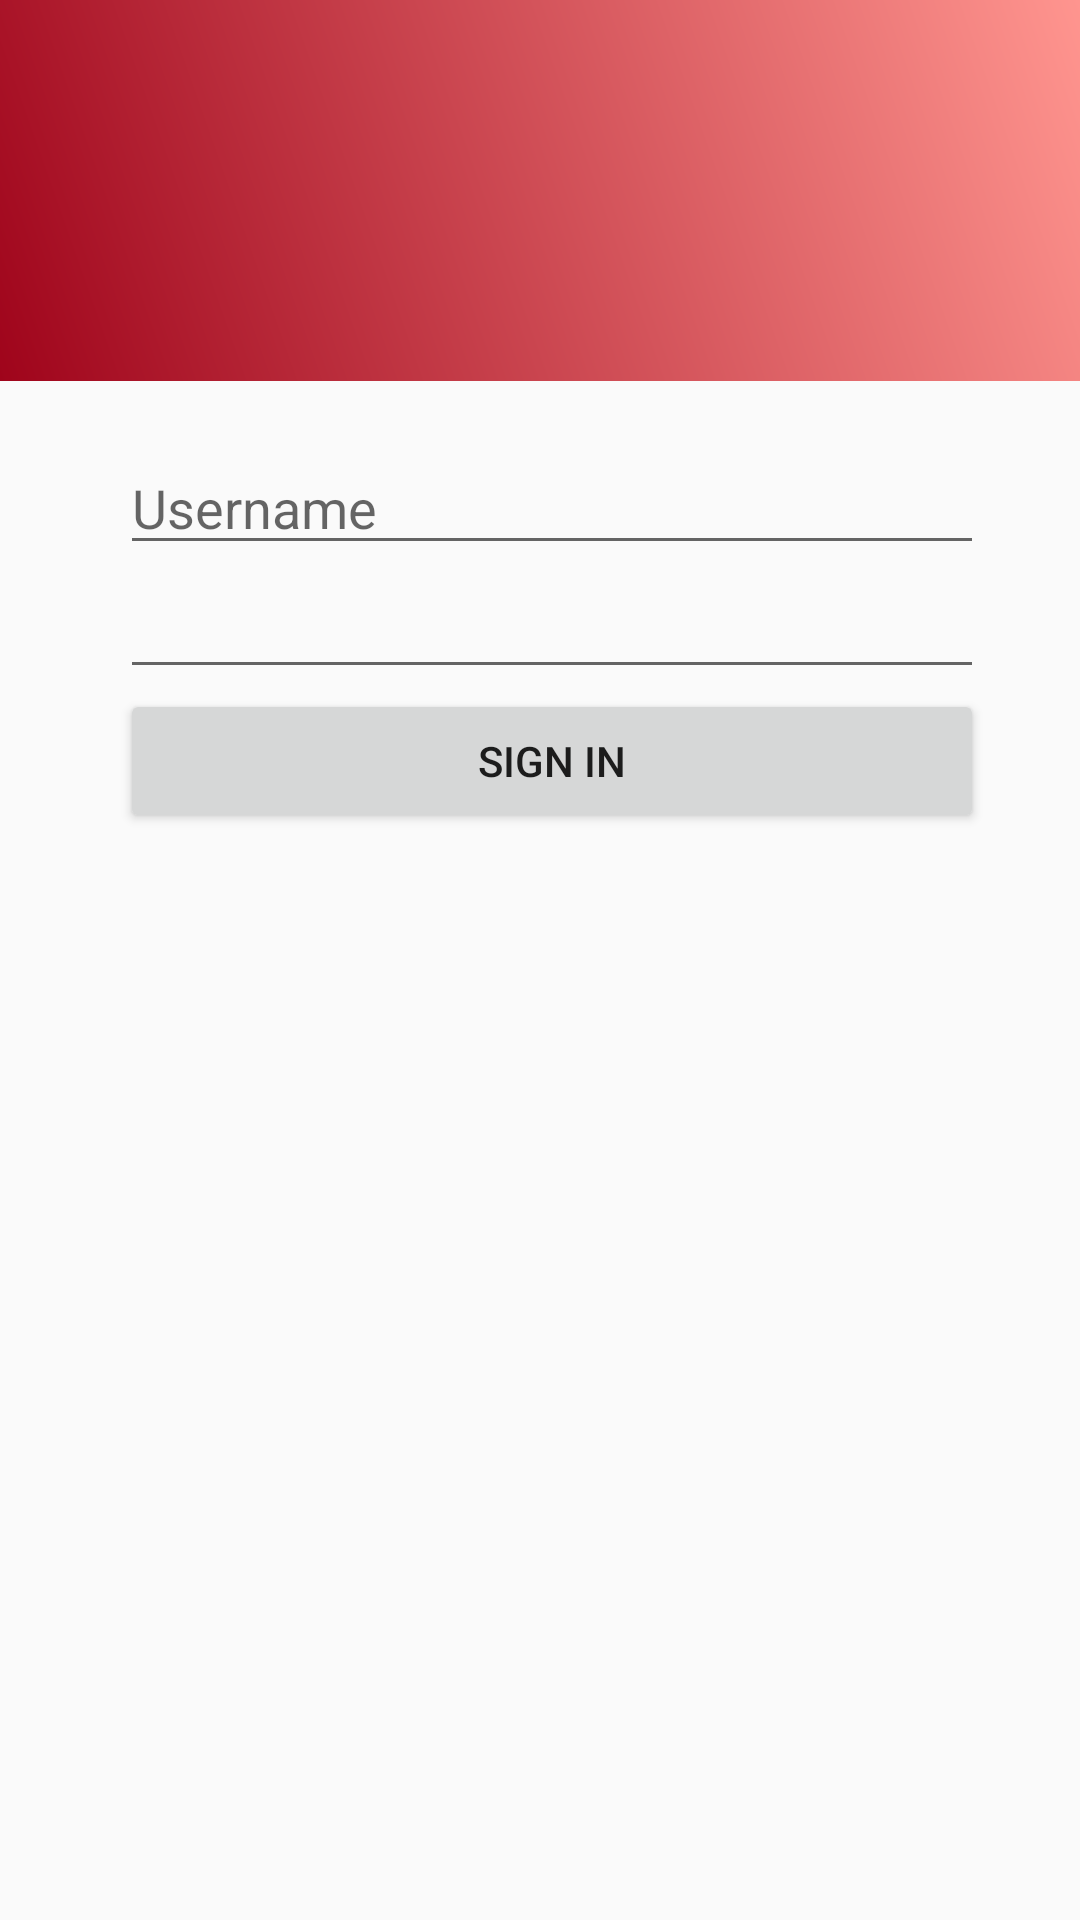

Produce the Android XML layout that renders to this screen, including the resource entries it uses.
<!-- AndroidManifest.xml: application theme AppTheme -->
<!-- res/layout/activity_login.xml -->
<?xml version="1.0" encoding="utf-8"?>
<LinearLayout xmlns:android="http://schemas.android.com/apk/res/android"
    xmlns:app="http://schemas.android.com/apk/res-auto"
    xmlns:tools="http://schemas.android.com/tools"
    android:layout_width="match_parent"
    android:layout_height="match_parent"
    android:orientation="vertical"
    tools:context="com.pethos.pethosdev.LoginActivity">

    <android.support.design.widget.AppBarLayout
        android:layout_height="wrap_content"
        android:layout_width="match_parent"
        android:background="@drawable/gradient_background"
        >
        <ImageView
            android:layout_width="120dp"
            android:layout_height="102dp"
            android:id="@+id/logo_pet_hos_login"
            android:layout_marginTop="10dp"
            android:layout_gravity="center"
            />

        <android.support.v7.widget.CardView
            android:layout_width="match_parent"
            android:layout_height="wrap_content"
            android:id="@+id/cv_search"
            android:layout_marginTop="5dp"
            android:layout_marginBottom="10dp"
            >
        </android.support.v7.widget.CardView>

    </android.support.design.widget.AppBarLayout>

    <LinearLayout
        android:layout_width="368dp"
        android:layout_height="192dp"
        android:paddingHorizontal="40dp"
        android:paddingVertical="20dp"
        android:orientation="vertical"
        >

        <EditText
            android:id="@+id/editText4"
            android:layout_width="match_parent"
            android:layout_height="wrap_content"
            android:ems="10"
            android:inputType="textPersonName"
            android:hint="Username"/>

        <EditText
            android:id="@+id/editText5"
            android:layout_width="match_parent"
            android:layout_height="wrap_content"
            android:ems="10"
            android:inputType="textPassword" />

        <Button
            android:id="@+id/button"
            android:layout_width="match_parent"
            android:layout_height="wrap_content"
            android:text="Sign In" />
    </LinearLayout>
</LinearLayout>
<!-- resources referenced by this layout -->
<resources>
  <!-- drawable gradient_background (drawable) -->
  <?xml version="1.0" encoding="utf-8"?>
  <shape xmlns:android="http://schemas.android.com/apk/res/android">
      <gradient
          android:type="linear"
          android:angle="45"
          android:startColor="#9F041B"
          android:endColor="#FF958F" />
  </shape>
  <style name="AppTheme" parent="Theme.AppCompat.Light.DarkActionBar">
          
          <item name="windowNoTitle">true</item>
          <item name="windowActionBar">false</item>
          <item name="colorPrimary">@color/colorPrimary</item>
          <item name="colorPrimaryDark">@color/colorPrimaryDark</item>
          <item name="colorAccent">@color/colorAccent</item>
      </style>
  <color name="colorPrimary">#D15259</color>
  <color name="colorPrimaryDark">#C43A47</color>
  <color name="colorAccent">#FF4081</color>
</resources>
